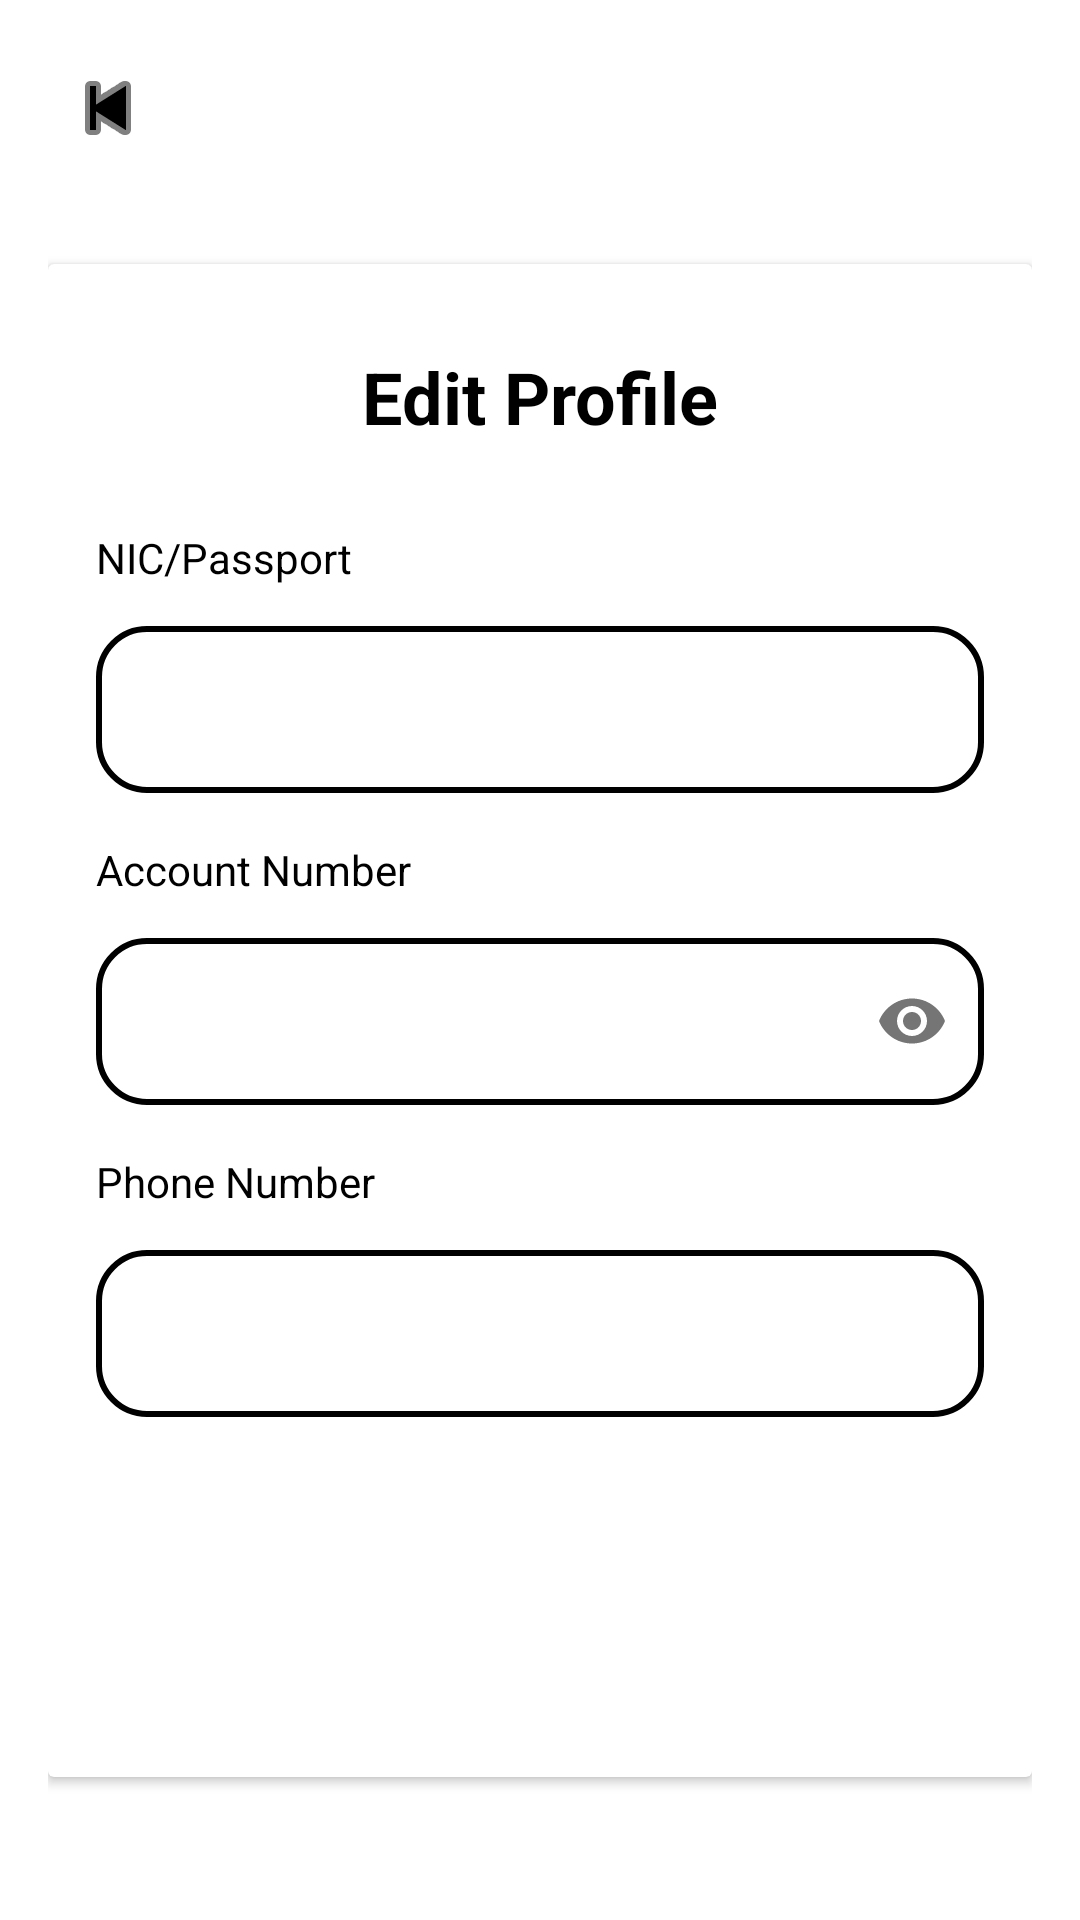

Android layout source for this screen:
<!-- AndroidManifest.xml: application theme Theme.PersonalFinanceTracker -->
<!-- res/layout/activity_edit_profile.xml -->
<?xml version="1.0" encoding="utf-8"?>
<RelativeLayout xmlns:android="http://schemas.android.com/apk/res/android"
    xmlns:app="http://schemas.android.com/apk/res-auto"
    android:layout_width="match_parent"
    android:layout_height="match_parent"
    android:background="@drawable/ppbackground"
    android:padding="16dp">

    
    <ImageButton
        android:id="@+id/btnBack"
        android:layout_width="40dp"
        android:layout_height="40dp"
        android:background="@android:color/transparent"
        android:src="@android:drawable/ic_media_previous"
        android:layout_alignParentTop="true"
        android:layout_alignParentStart="true"
        android:tint="#FF000000" />

    <androidx.cardview.widget.CardView
        android:layout_width="match_parent"
        android:layout_height="wrap_content"
        android:layout_marginTop="32dp"
        android:background="#000000"
        android:elevation="4dp"
        android:layout_below="@id/btnBack">

        <LinearLayout
            android:layout_width="match_parent"
            android:layout_height="wrap_content"
            android:orientation="vertical"
            android:padding="16dp">

            <TextView
                android:layout_width="match_parent"
                android:layout_height="wrap_content"
                android:text="Edit Profile"
                android:textSize="24sp"
                android:textColor="#FF000000"
                android:textStyle="bold"
                android:gravity="center"
                android:padding="12dp" />

            
            <TextView
                android:layout_width="match_parent"
                android:layout_height="wrap_content"
                android:text="NIC/Passport"
                android:textSize="14sp"
                android:textColor="#FF000000"
                android:layout_marginTop="16dp" />

            <com.google.android.material.textfield.TextInputLayout
                android:layout_width="match_parent"
                android:layout_height="wrap_content"
                android:layout_marginTop="8dp"
                style="@style/Widget.MaterialComponents.TextInputLayout.OutlinedBox">

                <com.google.android.material.textfield.TextInputEditText
                    android:id="@+id/etNicPassport"
                    android:layout_width="match_parent"
                    android:layout_height="wrap_content"
                    android:inputType="text"
                    android:textColor="#000000"
                    android:background="@drawable/rounded_edit_text"
                    android:textColorHint="#FFD700" />
            </com.google.android.material.textfield.TextInputLayout>

            
            <TextView
                android:layout_width="match_parent"
                android:layout_height="wrap_content"
                android:text="Account Number"
                android:textSize="14sp"
                android:textColor="#FF000000"
                android:layout_marginTop="16dp" />

            <com.google.android.material.textfield.TextInputLayout
                android:layout_width="match_parent"
                android:layout_height="wrap_content"
                android:layout_marginTop="8dp"
                app:passwordToggleEnabled="true"
                style="@style/Widget.MaterialComponents.TextInputLayout.OutlinedBox">

                <com.google.android.material.textfield.TextInputEditText
                    android:id="@+id/etAccountNumber"
                    android:layout_width="match_parent"
                    android:layout_height="wrap_content"
                    android:inputType="textPassword"
                    android:textColor="#000000"
                    android:background="@drawable/rounded_edit_text"
                    android:textColorHint="#FFD700" />
            </com.google.android.material.textfield.TextInputLayout>

            
            <TextView
                android:layout_width="match_parent"
                android:layout_height="wrap_content"
                android:text="Phone Number"
                android:textSize="14sp"
                android:textColor="#FF000000"
                android:layout_marginTop="16dp" />

            <com.google.android.material.textfield.TextInputLayout
                android:layout_width="match_parent"
                android:layout_height="wrap_content"
                android:layout_marginTop="8dp"
                style="@style/Widget.MaterialComponents.TextInputLayout.OutlinedBox">

                <com.google.android.material.textfield.TextInputEditText
                    android:id="@+id/etPhone"
                    android:layout_width="match_parent"
                    android:layout_height="wrap_content"
                    android:inputType="phone"
                    android:textColor="#000000"
                    android:background="@drawable/rounded_edit_text"
                    android:textColorHint="#FFD700" />
            </com.google.android.material.textfield.TextInputLayout>

            <LinearLayout
                android:layout_width="match_parent"
                android:layout_height="wrap_content"
                android:orientation="vertical"
                android:gravity="center"
                android:padding="16dp">

                <Button
                    android:id="@+id/btnSave"
                    android:layout_width="wrap_content"
                    android:layout_height="wrap_content"
                    android:layout_marginTop="24dp"
                    android:text="Save Changes"
                    android:background="@drawable/rounded_button"
                    android:textColor="#FFFFFFFF"
                    android:textAllCaps="false"
                    android:padding="12dp" />

            </LinearLayout>

        </LinearLayout>
    </androidx.cardview.widget.CardView>
</RelativeLayout>
<!-- resources referenced by this layout -->
<resources>
  <!-- drawable rounded_edit_text (drawable) -->
  <?xml version="1.0" encoding="utf-8"?>
  <shape xmlns:android="http://schemas.android.com/apk/res/android">
      <solid android:color="#FFFFFF"/>
      <corners android:radius="16dp"/>  
      <stroke android:color="#FF000000" android:width="2dp"/> 
  </shape>
  <style name="Theme.PersonalFinanceTracker" parent="Theme.MaterialComponents.Light.NoActionBar">
          
          <item name="colorPrimary">@color/purple_500</item>
          <item name="colorPrimaryVariant">@color/purple_700</item>
          <item name="colorOnPrimary">@color/white</item>
          
          <item name="colorSecondary">@color/teal_200</item>
          <item name="colorSecondaryVariant">@color/teal_700</item>
          <item name="colorOnSecondary">@color/black</item>
          
          <item name="android:statusBarColor">?attr/colorPrimaryVariant</item>
      </style>
  <color name="purple_500">#FF6200EE</color>
  <color name="purple_700">#FF3700B3</color>
  <color name="white">#FFFFFFFF</color>
  <color name="teal_200">#FF03DAC5</color>
  <color name="teal_700">#FF018786</color>
  <color name="black">#FF000000</color>
</resources>
